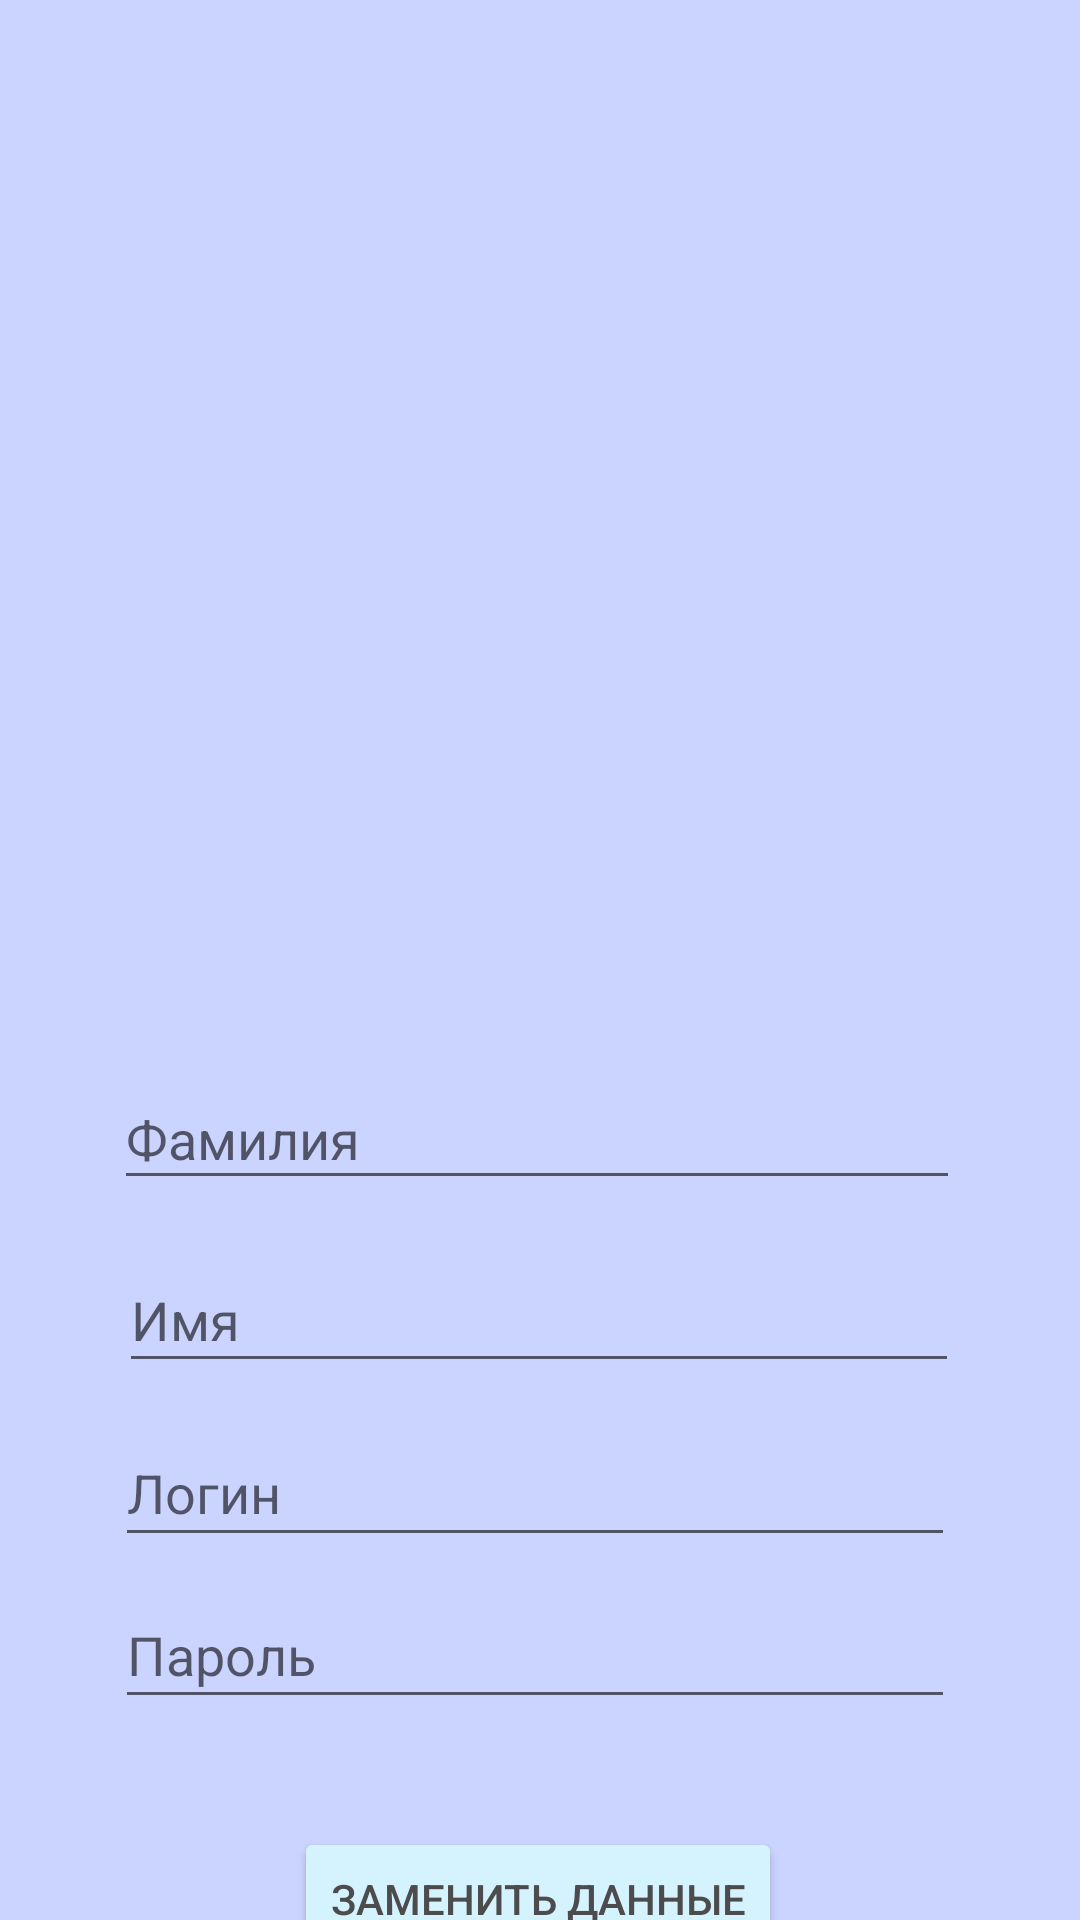

Android layout source for this screen:
<!-- AndroidManifest.xml: application theme Theme.Zlobinov_data -->
<!-- res/layout/activity_izm_data.xml -->
<?xml version="1.0" encoding="utf-8"?>
<androidx.constraintlayout.widget.ConstraintLayout xmlns:android="http://schemas.android.com/apk/res/android"
    xmlns:app="http://schemas.android.com/apk/res-auto"
    xmlns:tools="http://schemas.android.com/tools"
    android:layout_width="match_parent"
    android:layout_height="match_parent"
    android:background="#CBD3FF"
    tools:context=".IzmData">

    <EditText
        android:id="@+id/password_userIzm"
        android:layout_width="280dp"
        android:layout_height="46dp"
        android:layout_marginBottom="8dp"
        android:ems="10"
        android:hint="Пароль"
        android:inputType="textEmailAddress"
        android:minHeight="48dp"
        app:layout_constraintBottom_toTopOf="@+id/izmen"
        app:layout_constraintEnd_toEndOf="parent"
        app:layout_constraintHorizontal_bias="0.48"
        app:layout_constraintStart_toStartOf="parent"
        app:layout_constraintTop_toBottomOf="@+id/login_userIzm" />

    <Button
        android:id="@+id/izmen"
        android:layout_width="wrap_content"
        android:layout_height="wrap_content"
        android:layout_marginTop="36dp"
        android:backgroundTint="#D4F3FF"
        android:onClick="IzmTextFromSql"
        android:text="заменить данные"
        android:textColor="#4C4C4C"
        app:layout_constraintEnd_toEndOf="parent"
        app:layout_constraintHorizontal_bias="0.497"
        app:layout_constraintStart_toStartOf="parent"
        app:layout_constraintTop_toBottomOf="@+id/password_userIzm" />

    <EditText
        android:id="@+id/login_userIzm"
        android:layout_width="280dp"
        android:layout_height="46dp"
        android:layout_marginTop="4dp"
        android:layout_marginBottom="8dp"
        android:ems="10"
        android:hint="Логин"
        android:inputType="textEmailAddress"
        android:minHeight="48dp"
        app:layout_constraintBottom_toTopOf="@+id/password_userIzm"
        app:layout_constraintEnd_toEndOf="parent"
        app:layout_constraintHorizontal_bias="0.48"
        app:layout_constraintStart_toStartOf="parent"
        app:layout_constraintTop_toBottomOf="@+id/LastNameIzm" />

    <EditText
        android:id="@+id/LastNameIzm"
        android:layout_width="280dp"
        android:layout_height="45dp"
        android:layout_marginTop="8dp"
        android:layout_marginBottom="8dp"
        android:ems="10"
        android:hint="Имя"
        android:inputType="textEmailAddress"
        android:minHeight="48dp"
        app:layout_constraintBottom_toTopOf="@+id/login_userIzm"
        app:layout_constraintEnd_toEndOf="parent"
        app:layout_constraintHorizontal_bias="0.496"
        app:layout_constraintStart_toStartOf="parent"
        app:layout_constraintTop_toBottomOf="@+id/FirstNameIzm" />

    <EditText
        android:id="@+id/FirstNameIzm"
        android:layout_width="282dp"
        android:layout_height="44dp"
        android:layout_marginTop="356dp"
        android:layout_marginBottom="8dp"
        android:ems="10"
        android:hint="Фамилия"
        android:inputType="textEmailAddress"
        android:minHeight="48dp"
        app:layout_constraintBottom_toTopOf="@+id/LastNameIzm"
        app:layout_constraintEnd_toEndOf="parent"
        app:layout_constraintHorizontal_bias="0.488"
        app:layout_constraintStart_toStartOf="parent"
        app:layout_constraintTop_toTopOf="parent" />

    <ImageView
        android:id="@+id/imageIzm"
        android:layout_width="353dp"
        android:layout_height="275dp"
        android:layout_marginTop="52dp"
        android:onClick="onClickChooseImage"
        android:src="@drawable/no_photo"
        app:layout_constraintEnd_toEndOf="parent"
        app:layout_constraintStart_toStartOf="parent"
        app:layout_constraintTop_toTopOf="parent"
        app:srcCompat="@drawable/ic_launcher_background" />
</androidx.constraintlayout.widget.ConstraintLayout>
<!-- resources referenced by this layout -->
<resources>
  <style name="Theme.Zlobinov_data" parent="Theme.MaterialComponents.DayNight.DarkActionBar">
          
          <item name="colorPrimary">@color/purple_500</item>
          <item name="colorPrimaryVariant">@color/purple_700</item>
          <item name="colorOnPrimary">@color/white</item>
          
          <item name="colorSecondary">@color/teal_200</item>
          <item name="colorSecondaryVariant">@color/teal_700</item>
          <item name="colorOnSecondary">@color/black</item>
          
          <item name="android:statusBarColor">?attr/colorPrimaryVariant</item>
          
      </style>
  <color name="purple_500">#FF6200EE</color>
  <color name="purple_700">#FF3700B3</color>
  <color name="white">#FFFFFFFF</color>
  <color name="teal_200">#FF03DAC5</color>
  <color name="teal_700">#FF018786</color>
  <color name="black">#FF000000</color>
</resources>
